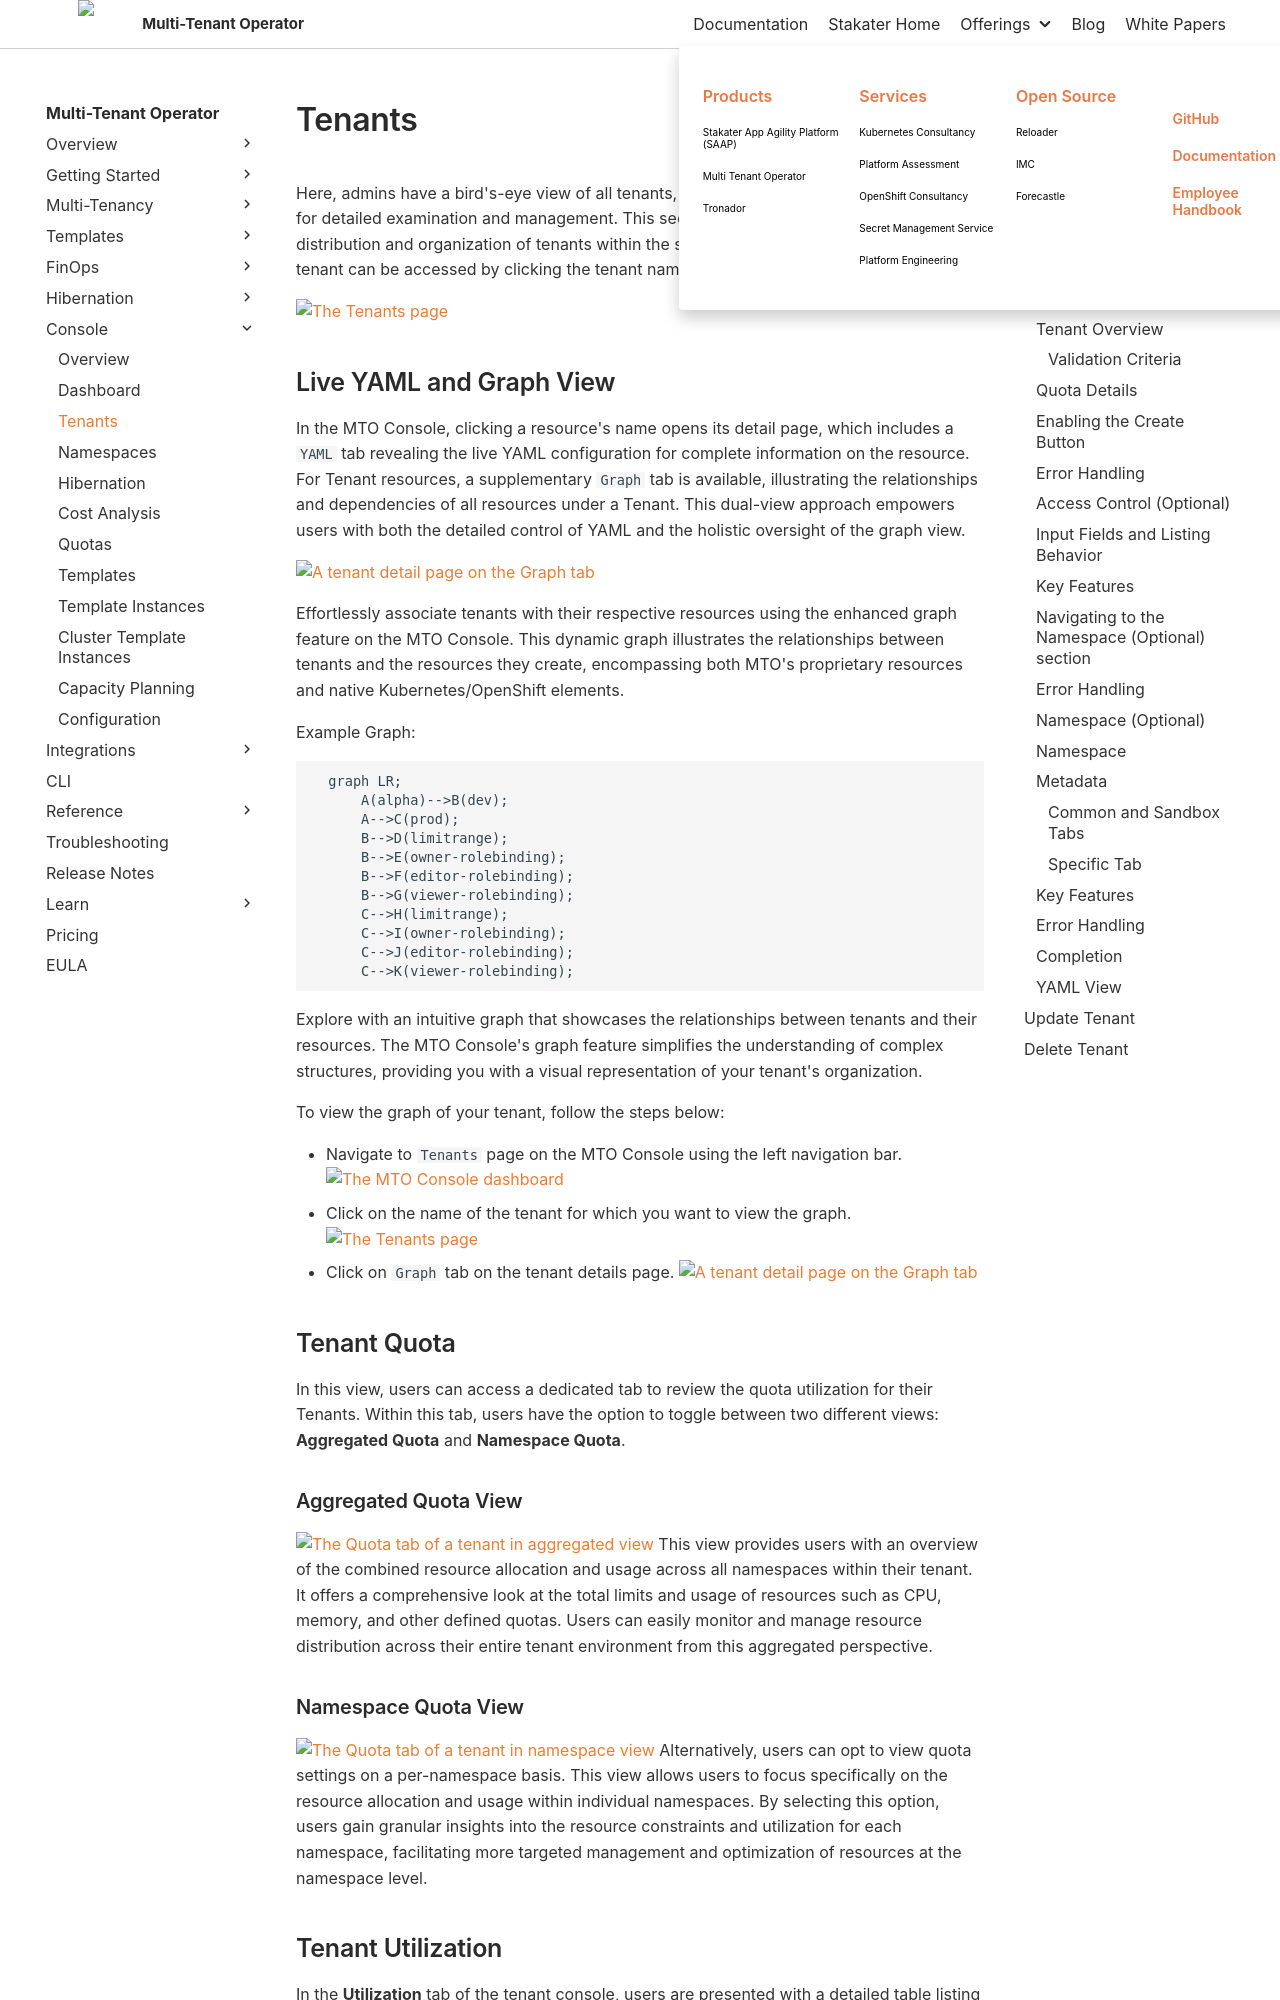

repository: stakater/mto-docs · page: 1.10/console/tenants.html · generator: mkdocs

# Tenants

Here, admins have a bird's-eye view of all tenants, with the ability to delve into each one for detailed examination and management. This section is pivotal for observing the distribution and organization of tenants within the system. More information on each tenant can be accessed by clicking the tenant name.

![The Tenants page]({{ screenshot: tenants }})

## Live YAML and Graph View

In the MTO Console, clicking a resource's name opens its detail page, which includes a `YAML` tab revealing the live YAML configuration for complete information on the resource. For Tenant resources, a supplementary `Graph` tab is available, illustrating the relationships and dependencies of all resources under a Tenant. This dual-view approach empowers users with both the detailed control of YAML and the holistic oversight of the graph view.

![A tenant detail page on the Graph tab]({{ screenshot: tenants-graph }})

Effortlessly associate tenants with their respective resources using the enhanced graph feature on the MTO Console. This dynamic graph illustrates the relationships between tenants and the resources they create, encompassing both MTO's proprietary resources and native Kubernetes/OpenShift elements.

Example Graph:

```mermaid
  graph LR;
      A(alpha)-->B(dev);
      A-->C(prod);
      B-->D(limitrange);
      B-->E(owner-rolebinding);
      B-->F(editor-rolebinding);
      B-->G(viewer-rolebinding);
      C-->H(limitrange);
      C-->I(owner-rolebinding);
      C-->J(editor-rolebinding);
      C-->K(viewer-rolebinding);
```

Explore with an intuitive graph that showcases the relationships between tenants and their resources. The MTO Console's graph feature simplifies the understanding of complex structures, providing you with a visual representation of your tenant's organization.

To view the graph of your tenant, follow the steps below:

- Navigate to `Tenants` page on the MTO Console using the left navigation bar.
![The MTO Console dashboard]({{ screenshot: graph-1 }})
- Click on the name of the tenant for which you want to view the graph.
![The Tenants page]({{ screenshot: graph-2 }})
- Click on `Graph` tab on the tenant details page.
![A tenant detail page on the Graph tab]({{ screenshot: graph-3 }})

## Tenant Quota

In this view, users can access a dedicated tab to review the quota utilization for their Tenants. Within this tab, users have the option to toggle between two different views: **Aggregated Quota** and **Namespace Quota**.

### Aggregated Quota View

![The Quota tab of a tenant in aggregated view]({{ screenshot: tenant-quota-aggregated-view }})
This view provides users with an overview of the combined resource allocation and usage across all namespaces within their tenant. It offers a comprehensive look at the total limits and usage of resources such as CPU, memory, and other defined quotas. Users can easily monitor and manage resource distribution across their entire tenant environment from this aggregated perspective.
